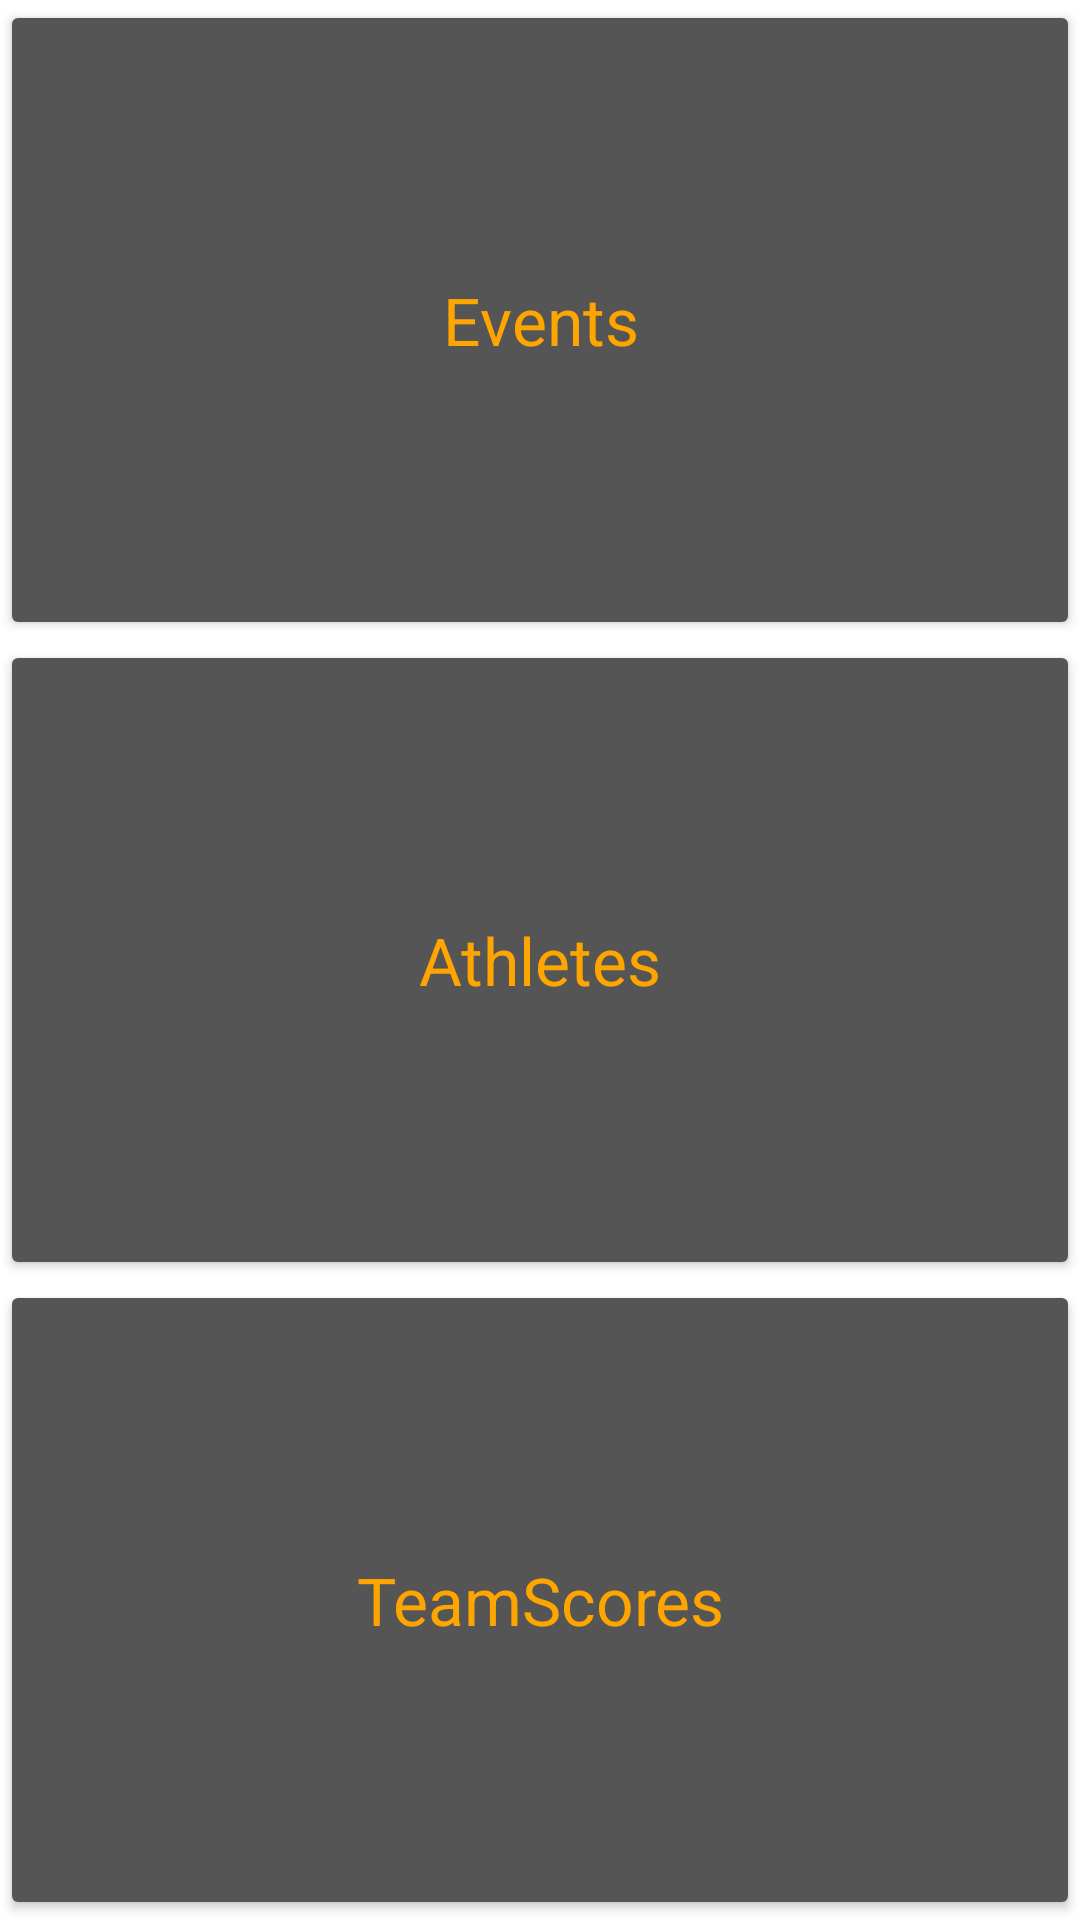

This screen was rendered from an Android layout file. Write that file and the resources it references.
<!-- AndroidManifest.xml: application theme Theme.AndroidQuickTrackMeet -->
<!-- res/layout/activity_home.xml -->
<?xml version="1.0" encoding="utf-8"?>
<androidx.constraintlayout.widget.ConstraintLayout xmlns:android="http://schemas.android.com/apk/res/android"
    xmlns:app="http://schemas.android.com/apk/res-auto"
    xmlns:tools="http://schemas.android.com/tools"
    android:layout_width="match_parent"
    android:layout_height="match_parent"
    tools:context=".HomeActivity"

    >


    <LinearLayout
        android:layout_width="match_parent"
        android:layout_height="match_parent"
        android:background="@color/black"
        android:backgroundTint="@color/white"

        android:orientation="vertical"

        android:weightSum=".9">


        <Button
            android:id="@+id/eventsButton"
            android:layout_width="match_parent"
            android:layout_height="0dp"
            android:layout_weight=".3"
            android:backgroundTint="#555555"
            android:onClick="selectEventAction"
            android:text="Events"
            android:textAppearance="?android:attr/textAppearanceLarge"
            android:textColor="#FFA500"

            app:layout_constraintEnd_toEndOf="parent"
            app:layout_constraintStart_toStartOf="parent"
            tools:layout_editor_absoluteY="120dp" />

        <Button
            android:id="@+id/athletesButton"
            android:layout_width="match_parent"
            android:layout_height="0dp"
            android:layout_weight=".3"
            android:backgroundTint="#555555"
            android:text="Athletes"
            android:textAppearance="?android:attr/textAppearanceLarge"
            android:textColor="#FFA500"
            android:onClick="selectAthletesAction"

            app:layout_constraintEnd_toEndOf="parent"
            app:layout_constraintStart_toStartOf="parent"
            tools:layout_editor_absoluteY="120dp" />


        <Button
            android:id="@+id/teamScoresButton"
            android:layout_width="match_parent"
            android:layout_height="0dp"
            android:layout_weight=".3"
            android:backgroundTint="#555555"
            android:onClick="teamScoresAction"
            android:text="TeamScores"
            android:textAppearance="?android:attr/textAppearanceLarge"
            android:textColor="#FFA500"

            app:layout_constraintEnd_toEndOf="parent"
            app:layout_constraintStart_toStartOf="parent"
            tools:layout_editor_absoluteY="120dp" />
    </LinearLayout>

</androidx.constraintlayout.widget.ConstraintLayout>
<!-- resources referenced by this layout -->
<resources>
  <color name="black">#FF000000</color>
  <color name="white">#FFFFFFFF</color>
  <style name="Theme.AndroidQuickTrackMeet" parent="Theme.MaterialComponents.DayNight.DarkActionBar">
          
          <item name="colorPrimary">@color/orange</item>
          <item name="colorPrimaryVariant">@color/black</item>
          <item name="colorOnPrimary">@color/white</item>
          
          <item name="colorSecondary">@color/teal_200</item>
          <item name="colorSecondaryVariant">@color/teal_700</item>
          <item name="colorOnSecondary">@color/black</item>
          
          <item name="android:statusBarColor" tools:targetApi="l">?attr/colorPrimaryVariant</item>
          
      </style>
  <color name="orange">#FFA500</color>
  <color name="teal_200">#FF03DAC5</color>
  <color name="teal_700">#FF018786</color>
</resources>
